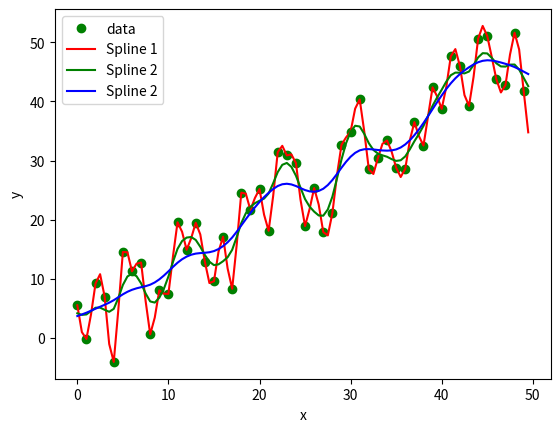

Generate this figure with matplotlib:
from scipy.interpolate import make_smoothing_spline

import numpy as np

import matplotlib.pyplot as plt


# hodnoty na x-ové ose
x = np.arange(0, 50)

# generátor pseudonáhodných dat
rng = np.random.default_rng(seed=42)

# hodnoty na y-ové ose
y = x + 20 * rng.random((len(x))) - 10

# vykreslení bodů
plt.plot(x, y, "go", label="data")

# vytvoření spline
spline1 = make_smoothing_spline(x, y, lam=0)
spline2 = make_smoothing_spline(x, y, lam=0.5)
spline3 = make_smoothing_spline(x, y, lam=10)

x = np.arange(0, 50, 0.5)

# vykreslení křivky
plt.plot(x, spline1(x), "r-", label="Spline 1")
plt.plot(x, spline2(x), "g-", label="Spline 2")
plt.plot(x, spline3(x), "b-", label="Spline 2")

# popis os a legenda
plt.xlabel("x")
plt.ylabel("y")
plt.legend()

# uložení grafu do rastrového obrázku
plt.savefig("smoothing_spline_3.png")

# zobrazení grafu
plt.show()
